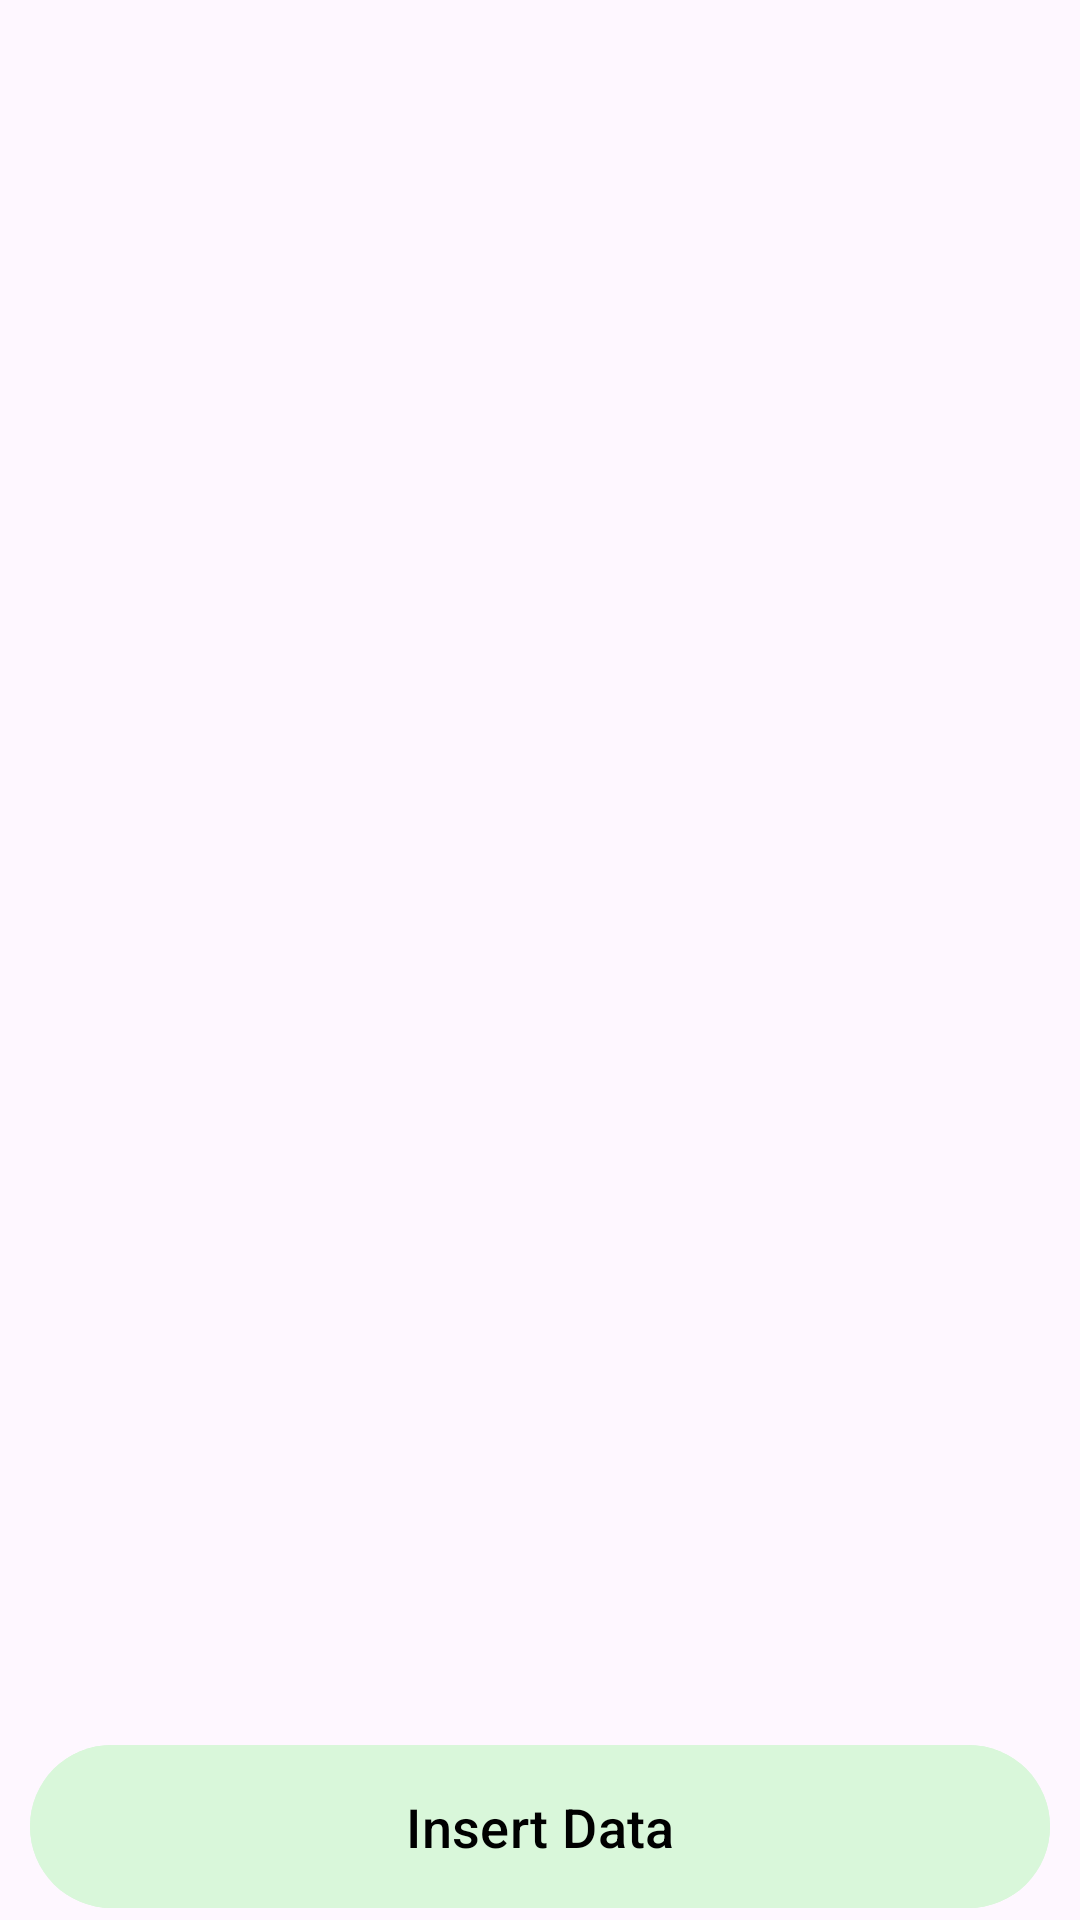

Write the Android layout XML for this screen, with the resource values it uses.
<!-- AndroidManifest.xml: application theme Theme.InsertDataFirebaseDemo -->
<!-- res/layout/activity_read_data.xml -->
<?xml version="1.0" encoding="utf-8"?>
<layout xmlns:android="http://schemas.android.com/apk/res/android"
    xmlns:app="http://schemas.android.com/apk/res-auto"
    xmlns:tools="http://schemas.android.com/tools">

    <androidx.constraintlayout.widget.ConstraintLayout
        android:layout_width="match_parent"
        android:layout_height="match_parent"
        tools:context=".readActivity.ReadDataActivity">

        <androidx.recyclerview.widget.RecyclerView
            android:id="@+id/recyclerView"
            android:layout_width="0dp"
            android:layout_height="0dp"
            app:layout_constraintStart_toStartOf="parent"
            app:layout_constraintEnd_toEndOf="parent"
            app:layout_constraintTop_toTopOf="parent"
            app:layout_constraintBottom_toTopOf="@id/insertData"
            />

        <com.google.android.material.textview.MaterialTextView
            android:id="@+id/dataNotFound"
            android:layout_width="wrap_content"
            android:layout_height="wrap_content"
            app:layout_constraintStart_toStartOf="parent"
            app:layout_constraintEnd_toEndOf="parent"
            android:visibility="invisible"
            app:layout_constraintTop_toTopOf="parent"
            app:layout_constraintBottom_toBottomOf="parent"
            android:text="@string/data_not_found"
            android:textSize="20dp"/>

        <com.google.android.material.button.MaterialButton
            android:id="@+id/insertData"
            android:layout_width="0dp"
            android:layout_height="wrap_content"
            app:layout_constraintStart_toStartOf="parent"
            app:layout_constraintEnd_toEndOf="parent"
            app:layout_constraintBottom_toBottomOf="parent"
            android:text="@string/insert_data"
            android:backgroundTint="@color/light_green"
            android:textColor="@color/black"
            android:padding="15dp"
            android:textSize="18sp"
            android:layout_marginStart="10dp"
            android:layout_marginEnd="10dp"/>
    </androidx.constraintlayout.widget.ConstraintLayout>
</layout>
<!-- resources referenced by this layout -->
<resources>
  <color name="black">#FF000000</color>
  <color name="light_green">#D9F7DA</color>
  <string name="data_not_found">Data Not Found!!</string>
  <string name="insert_data">Insert Data</string>
  <style name="Theme.InsertDataFirebaseDemo" parent="Base.Theme.InsertDataFirebaseDemo" />
  <style name="Base.Theme.InsertDataFirebaseDemo" parent="Theme.Material3.DayNight.NoActionBar">
          
          
      </style>
</resources>
